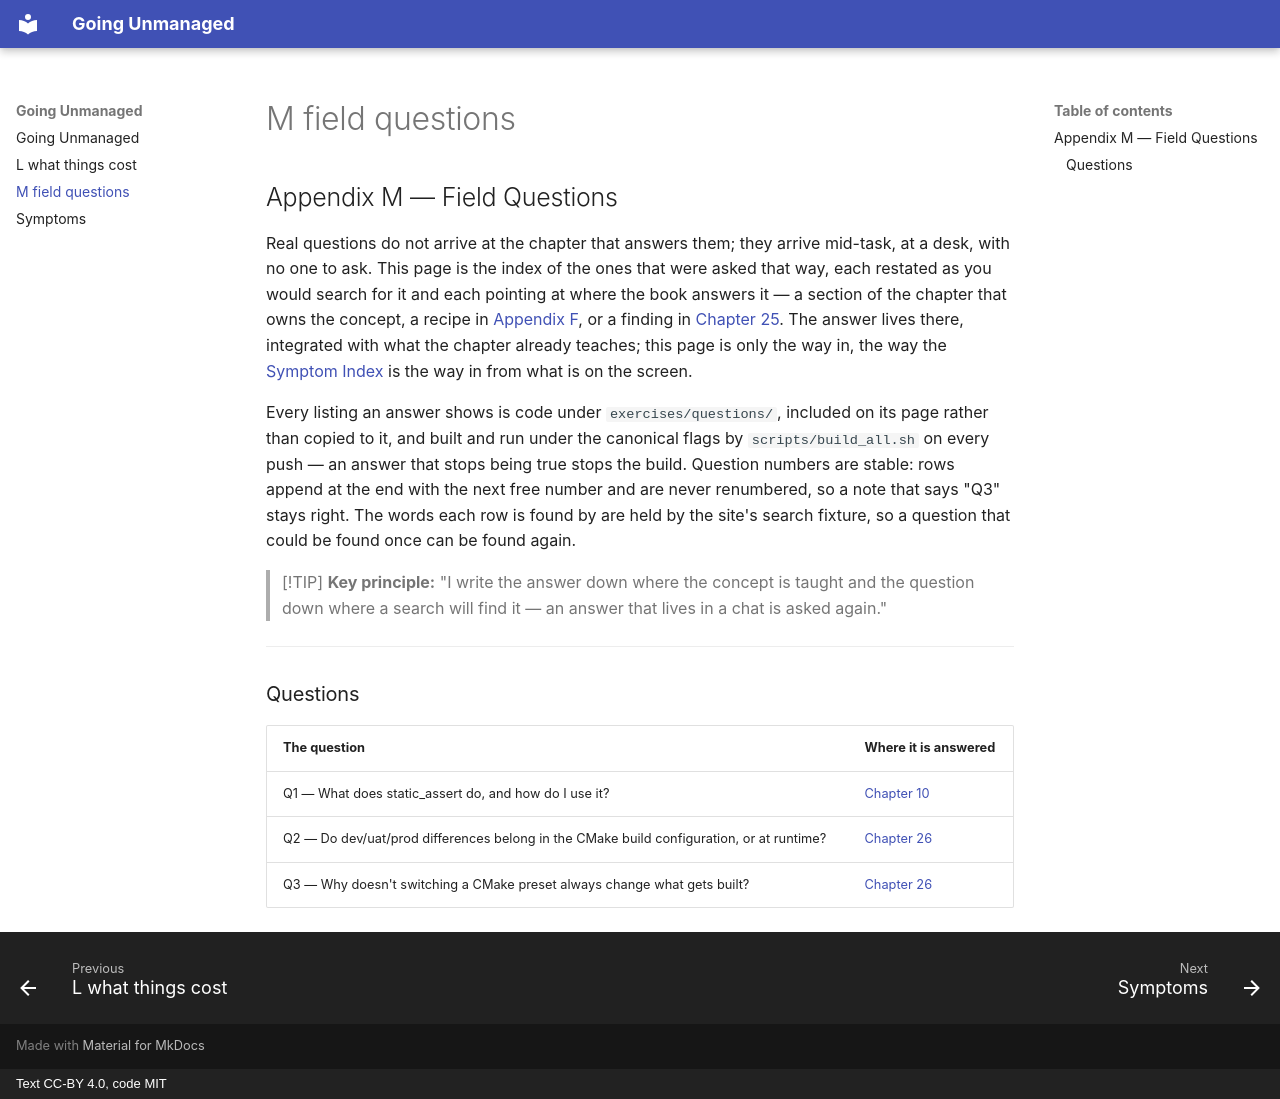

repository: mkhomutov/going-unmanaged · page: M-field-questions/index.html · generator: mkdocs · copyright: Text CC-BY 4.0, code MIT

## Appendix M — Field Questions

Real questions do not arrive at the chapter that answers them; they arrive mid-task, at a desk, with no one to ask. This page is the index of the ones that were asked that way, each restated as you would search for it and each pointing at where the book answers it — a section of the chapter that owns the concept, a recipe in [Appendix F](F-rosetta-cookbook.md#appendix-f--the-rosetta-cookbook), or a finding in [Chapter 25](25-findings-from-practice.md#chapter-25--gotchas-the-findings-log). The answer lives there, integrated with what the chapter already teaches; this page is only the way in, the way the [Symptom Index](symptoms.md#symptom-index) is the way in from what is on the screen.

Every listing an answer shows is code under `exercises/questions/`, included on its page rather than copied to it, and built and run under the canonical flags by `scripts/build_all.sh` on every push — an answer that stops being true stops the build. Question numbers are stable: rows append at the end with the next free number and are never renumbered, so a note that says "Q3" stays right. The words each row is found by are held by the site's search fixture, so a question that could be found once can be found again.

> [!TIP]
> **Key principle:** "I write the answer down where the concept is taught and the question down where a search will find it — an answer that lives in a chat is asked again."

---

### Questions

| The question | Where it is answered |
|---|---|
| Q1 — What does static_assert do, and how do I use it? | [Chapter 10](10-modern-cpp-fluency.md#what-does-static_assert-do-and-how-do-i-use-it) |
| Q2 — Do dev/uat/prod differences belong in the CMake build configuration, or at runtime? | [Chapter 26](26-build-systems-and-cmake.md#do-devuatprod-differences-belong-in-the-cmake-build-configuration-or-at-runtime) |
| Q3 — Why doesn't switching a CMake preset always change what gets built? | [Chapter 26](26-build-systems-and-cmake.md#why-doesnt-switching-a-cmake-preset-always-change-what-gets-built) |
